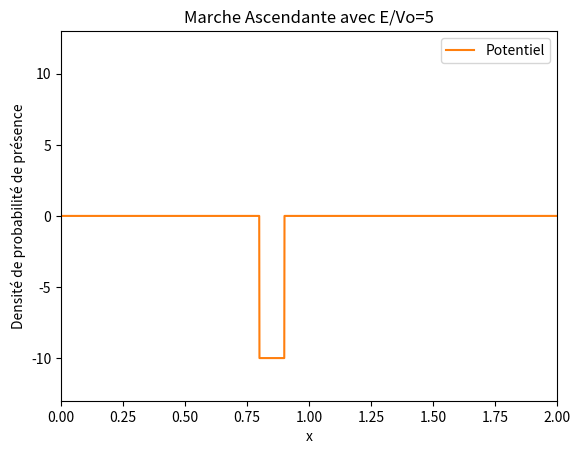

Generate this figure with matplotlib:
import numpy as np
import math
import matplotlib.pyplot as plt
import matplotlib.animation as animation
import time

start_time = time.time()

def init():
    line.set_data([], [])
    return line,

def animate(j):
    line.set_data(o, final_densite[j,:]) #Crée un graphique pour chaque densite sauvegarde
    return line,

dt=1E-7
dx=0.001
nx=int(1/dx)*2
nt=100000 # En fonction du potentiel il faut modifier ce parametre car sur certaines animations la particule atteins les bords
nd=int(nt/1000)+1#nombre d image dans notre animation
n_frame = nd
s=dt/(dx**2)
xc=0.6
sigma=0.05
A=1/(math.sqrt(sigma*math.sqrt(math.pi)))
v0=-10 # Puit de potentiel
e=5#Valeur du rapport E/V0
E=e*v0
k=math.sqrt(2*abs(E))

# v0=2
# dt=1E-5
# dx=0.01
# nx=100*2
# nt=v0*10000 # En fonction du potentiel il faut modifier ce parametre car sur certaines animations la particule atteins les bords
# nd=int(nt/1000)+1 #nombre d image dans notre animation
# s=dt/(dx**2)
# xc=4.5
# sigma=0.1
# A=1/(math.sqrt(sigma*math.sqrt(math.pi)))

#e=1 #Valeur du rapport E/V0

# debut_barriere = 1
# largeur_barriere = 0.5
# fin_barriere = debut_barriere + largeur_barriere
# #k=math.sqrt(2*E)
#
# print(E/v0)

o=np.zeros(nx)
V=np.zeros(nx)

# Initialisation des tableaux
o = np.linspace(0, (nx - 1) * dx, nx)
V = np.zeros(nx)
#V[o >= 1] = v0  # Potentiel
V[(o >= 0.8) & (o<=0.9)] = v0  # Potentiel

cpt = A * np.exp(1j * k * o - ((o - xc) ** 2) / (2 * (sigma ** 2)))
densite=np.zeros((nt,nx))
densite[0,:] = np.absolute(cpt[:]) ** 2
final_densite=np.zeros((n_frame,nx))
re=np.zeros(nx)
re[:]=np.real(cpt[:])

b=np.zeros(nx)

im=np.zeros(nx)
im[:]=np.imag(cpt[:])

it=0
for i in range(1, nt):
    if i % 2 != 0:
        b[1:-1]=im[1:-1]
        im[1:-1] = im[1:-1] + s * (re[2:] + re[:-2]) - 2 * re[1:-1] * (s + V[1:-1] * dt)
        densite[i,1:-1] = re[1:-1]*re[1:-1] + im[1:-1]*b[1:-1]
    else:
        re[1:-1] = re[1:-1] - s * (im[2:] + im[:-2]) + 2 * im[1:-1] * (s + V[1:-1] * dt)

for i in range(1,nt):
    if((i-1)%1000==0):
        it+=1
        final_densite[it][:]=densite[i][:]

# it=0
# for i in range(1, nt):
#     if i % 2 != 0:
#         b[1:-1]=im[1:-1]
#         im[1:-1] = im[1:-1] + s * (re[2:] + re[:-2]) - 2 * re[1:-1] * (s + V[1:-1] * dt)
#         if (i - 1) % 1000 == 0:
#             it+=1
#             densite[it,1:-1] = re[1:-1]*re[1:-1] + im[1:-1]*b[1:-1]
#     else:
#         re[1:-1] = re[1:-1] - s * (im[2:] + im[:-2]) + 2 * im[1:-1] * (s + V[1:-1] * dt)

# it = 0
# for i in range(1, nt):
#     if i % 2 != 0:
#         it += 1
#         im[1:-1] = im[1:-1] + s * (re[2:] + re[:-2]) - 2 * re[1:-1] * (s + V[1:-1] * dt)
#         densite[it][1:-1] = im[1:-1]**2 + re[1:-1]** 2
#     else:
#         re[1:-1] = re[1:-1] - s * (im[2:] + im[:-2]) + 2 * im[1:-1] * (s + V[1:-1] * dt)
# #
# it=0
# for i in range (1,nt):
#     if (i%2!=0):
#         if((i-1)%1000==0):
#             it=it+1
#             for cpt in range (1,nx-1):
#                 #b[cpt]=im[cpt]
#                 im[cpt]=im[cpt]+(s*re[cpt+1])+(s*re[cpt-1])-(2*re[cpt]*(s+(V[cpt]*dt)))
#                 densite[it][cpt]=im[cpt]*im[cpt]+(re[cpt]**2)
#         else:
#              for cpt in range (1,nx-1):
#                  im[cpt]=im[cpt]+(s*re[cpt+1])+(s*re[cpt-1])-(2*re[cpt]*(s+(V[cpt]*dt)))
#     else:
#         for cpt in range (1,nx-1):
#             re[cpt]=re[cpt]-(s*im[cpt+1])-(s*im[cpt-1])+(2*im[cpt]*(s+(V[cpt]*dt)))


# fig = plt.figure() # initialise la figure principale
# line, = plt.plot([], [])
# plt.ylim(0,3.5)
# plt.xlim(0,10)
# plt.plot(o,V,label="Potentiel")
# #Fais apparaitre sur tous les graphiques le potentiel
# #En changeant V par ((V*6)/v0) ca permet de faire rentrer le potentiel dans le graphique
# plt.title("Marche Ascendante avec E/Vo=1")
# plt.xlabel("x")
# plt.ylabel("Densité de probabilité de présence")
# plt.legend() #Permet de faire apparaitre la legende
#
#  frames = 200
#  ani = animation.FuncAnimation(fig, animate, init_func=init, frames=nd, blit=True, interval=50, repeat=False)
# # #ani = animation.FuncAnimation(fig, update, frames=frames, interval=50, blit=True)
# #
# #ani.save('min.mp4', writer = animation.FFMpegWriter(fps=30, bitrate=5000))

plot_title = "Marche Ascendante avec E/Vo="+str(e)

fig = plt.figure() # initialise la figure principale
line, = plt.plot([], [])
plt.ylim(-13,13)
plt.xlim(0,2)
plt.plot(o,V,label="Potentiel")
plt.title(plot_title)
plt.xlabel("x")
plt.ylabel("Densité de probabilité de présence")
plt.legend() #Permet de faire apparaitre la legende

ani = animation.FuncAnimation(fig,animate,init_func=init, frames=nd, blit=False, interval=100, repeat=False)
#file_name = 'paquet_onde_e='+str(e)+'.mp4'
#ani.save(file_name, writer = animation.FFMpegWriter(fps=120, bitrate=5000))
plt.show()


# end_time = time.time()
# elapsed_time = end_time - start_time
# print(f"Elapsed Time: {elapsed_time} seconds")
